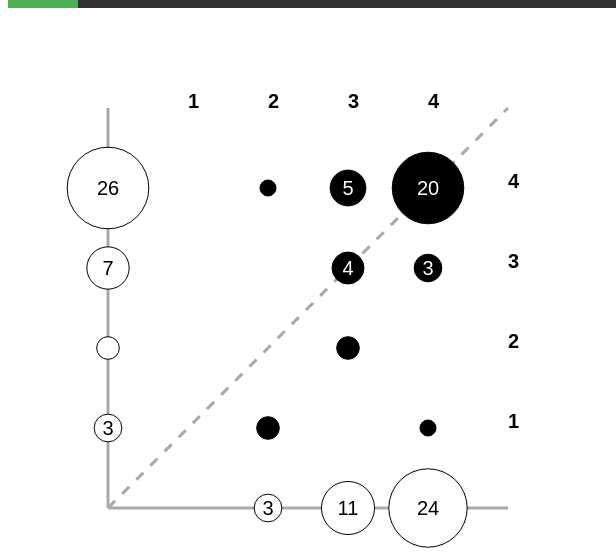
D3 v3 page, settled after 360 driven frames (6 s of simulated time); the page loaded 1 data file(s).



  function bubble_text(n) {
    if(n>2) {
      return ""+n;
    } else {
      return "";
    }
  }

  var urlParams = {};

  var query = window.location.search.substring(1).split('&')
  for (var q in query) {
    var k = query[q].indexOf('=')
    if (k>1) {
      urlParams[decodeURI(query[q].substring(0, k))] = decodeURI(query[q].substring(k+1, 9999))
    }
  }

  var x = d3.scale.linear().range([100, 500]).domain([0,5])
  var y = d3.scale.linear().range([500, 100]).domain([0,5])
  var r = d3.scale.linear().range([0, 40]).domain([0,5])

  var sum_inital = new Array()
  var sum_final = new Array()
  for (k=1;k<=4; k++) {
    sum_inital[k] = 0
    sum_final[k] = 0
  }

  d3.csv("procdata.csv", function (error, con) {
    var topic = ''
    if (urlParams['topic'] != undefined) {
      topic = urlParams['topic']
    } else {
      topic = con[0].topic
    }

    d3.select("#navbar").selectAll("li").data(d3.map(con, function(d) {return d.topic}).keys())
      .enter().append("li")
      .attr("id", function(d){return d;})
      .html(function(d) {return '<a href="?topic='+d+'">'+d+'</a>';})
    d3.select("#"+topic).attr("class", "active")

    console.log("Topic "+topic)
    dat = con.filter(function(d) { return d.topic==topic})
    i = 0;
    dat.forEach(function(d) {
      i+=1;
      console.log(""+i+": inital="+d.initial+"  final="+d.final+" topic="+d.topic+" n="+d.n)
    })
	  var svg = d3.select("#chart")

    svg.append("g").append("line")          // attach a line
  	    //.style("stroke", "black")
        .style("stroke-dasharray", [10,10])   // colour the line
  	    .attr("x1", x(0))     // x position of the first end of the line
  	    .attr("y1", y(0))      // y position of the first end of the line
  	    .attr("x2", x(5))     // x position of the second end of the line
  	    .attr("y2", y(5));


    gcha = svg.append("g")
  	bubbles = gcha.selectAll("circle")
  	    .data(dat)
  	    .enter().append("circle")
  		  .attr("class", "solid")
  	    .attr("cx", function(d) {return x(d.final);})
  	    .attr("cy", function(d) {return y(d.initial);})
  	    .attr("r", function(d) {return r(Math.sqrt(parseInt(d.n)));})
  	;

  	labels = gcha.selectAll("text")
        .data(dat)
  	    .enter().append("text")
  	    .attr("class", "clabel_solid")
  	    .attr("x", function(d) {return x(d.final);})
  	    .attr("y", function(d) {return y(d.initial);})
  	    .text(function(d) {return bubble_text(d.n);})
  	;

    //  axg = svg.append("g")
  	bubbles.each(function(d, i){
       sum_inital[d.initial] += parseInt(d.n);
       sum_final[d.final] += parseInt(d.n);
    })


    // Initial
    g_initial = svg.append("g")
  	g_initial.append("line")
  	    //.style("stroke", "black")
  	    .attr("x1", x(0))
  	    .attr("y1", y(0))
  	    .attr("x2", x(0))
  	    .attr("y2", y(5));

    // final
    g_final = svg.append("g")
  	g_final.append("line")
  	    //.style("stroke", "black")
  	    .attr("x1", x(0))
  	    .attr("y1", y(0))
  	    .attr("x2", x(5))
  	    .attr("y2", y(0));

  	for (k=1; k<=4; k++) {
  	    g_final.append("text")
          .style("font-weight", "bold")
          .attr("x", x(5))
          .attr("y", y(k))
          .text(k)
          ;
        g_final.append("circle")
          .attr("class", "outline")
          .attr("cx",x(k))
          .attr("cy", y(0))
          .attr("r", r(Math.sqrt(sum_final[k])))
          ;
        g_final.append("text")
          .attr("class", "clabel")
          .attr("x",x(k))
          .attr("y", y(0))
          .text(bubble_text(sum_final[k]))
          ;
  	    g_initial.append("text")
          .style("font-weight", "bold")
          .attr("x", x(k))
          .attr("y", y(5))
          .text(k)
          ;
        g_initial.append("circle")
          .attr("class", "outline")
          .attr("cx",x(0))
          .attr("cy", y(k))
          .attr("r", r(Math.sqrt(sum_inital[k])))
          ;
        g_initial.append("text")
          .attr("class", "clabel")
          .attr("x",x(0))
          .attr("y", y(k))
          .text(bubble_text(sum_inital[k]))
          ;

  	}


}) // d3.csv



### data: procdata.csv
initial, final, n, topic
1, 2, 2, value
1, 4, 1, value
2, 3, 2, value
3, 3, 4, value
3, 4, 3, value
4, 2, 1, value
4, 3, 5, value
4, 4, 20, value
1, 1, 7, privacy
1, 2, 3, privacy
1, 3, 2, privacy
2, 1, 2, privacy
2, 2, 2, privacy
2, 3, 3, privacy
3, 1, 1, privacy
3, 2, 2, privacy
3, 3, 2, privacy
3, 4, 1, privacy
4, 1, 1, privacy
4, 2, 2, privacy
4, 3, 5, privacy
4, 4, 5, privacy
1, 1, 3, complaints
1, 2, 2, complaints
1, 3, 2, complaints
1, 4, 4, complaints
2, 4, 2, complaints
3, 2, 1, complaints
3, 3, 3, complaints
3, 4, 3, complaints
4, 2, 1, complaints
4, 3, 5, complaints
4, 4, 12, complaints
1, 1, 9, assault
1, 2, 8, assault
1, 3, 5, assault
1, 4, 4, assault
2, 3, 1, assault
2, 4, 1, assault
3, 3, 4, assault
3, 4, 1, assault
4, 3, 2, assault
4, 4, 3, assault
1, 2, 2, transparency
1, 3, 1, transparency
2, 2, 1, transparency
2, 3, 2, transparency
2, 4, 2, transparency
3, 2, 2, transparency
3, 3, 6, transparency
3, 4, 7, transparency
4, 1, 1, transparency
4, 3, 6, transparency
4, 4, 8, transparency
1, 1, 2, behavior
1, 2, 4, behavior
1, 3, 3, behavior
1, 4, 8, behavior
2, 1, 1, behavior
2, 2, 2, behavior
... 8 more rows